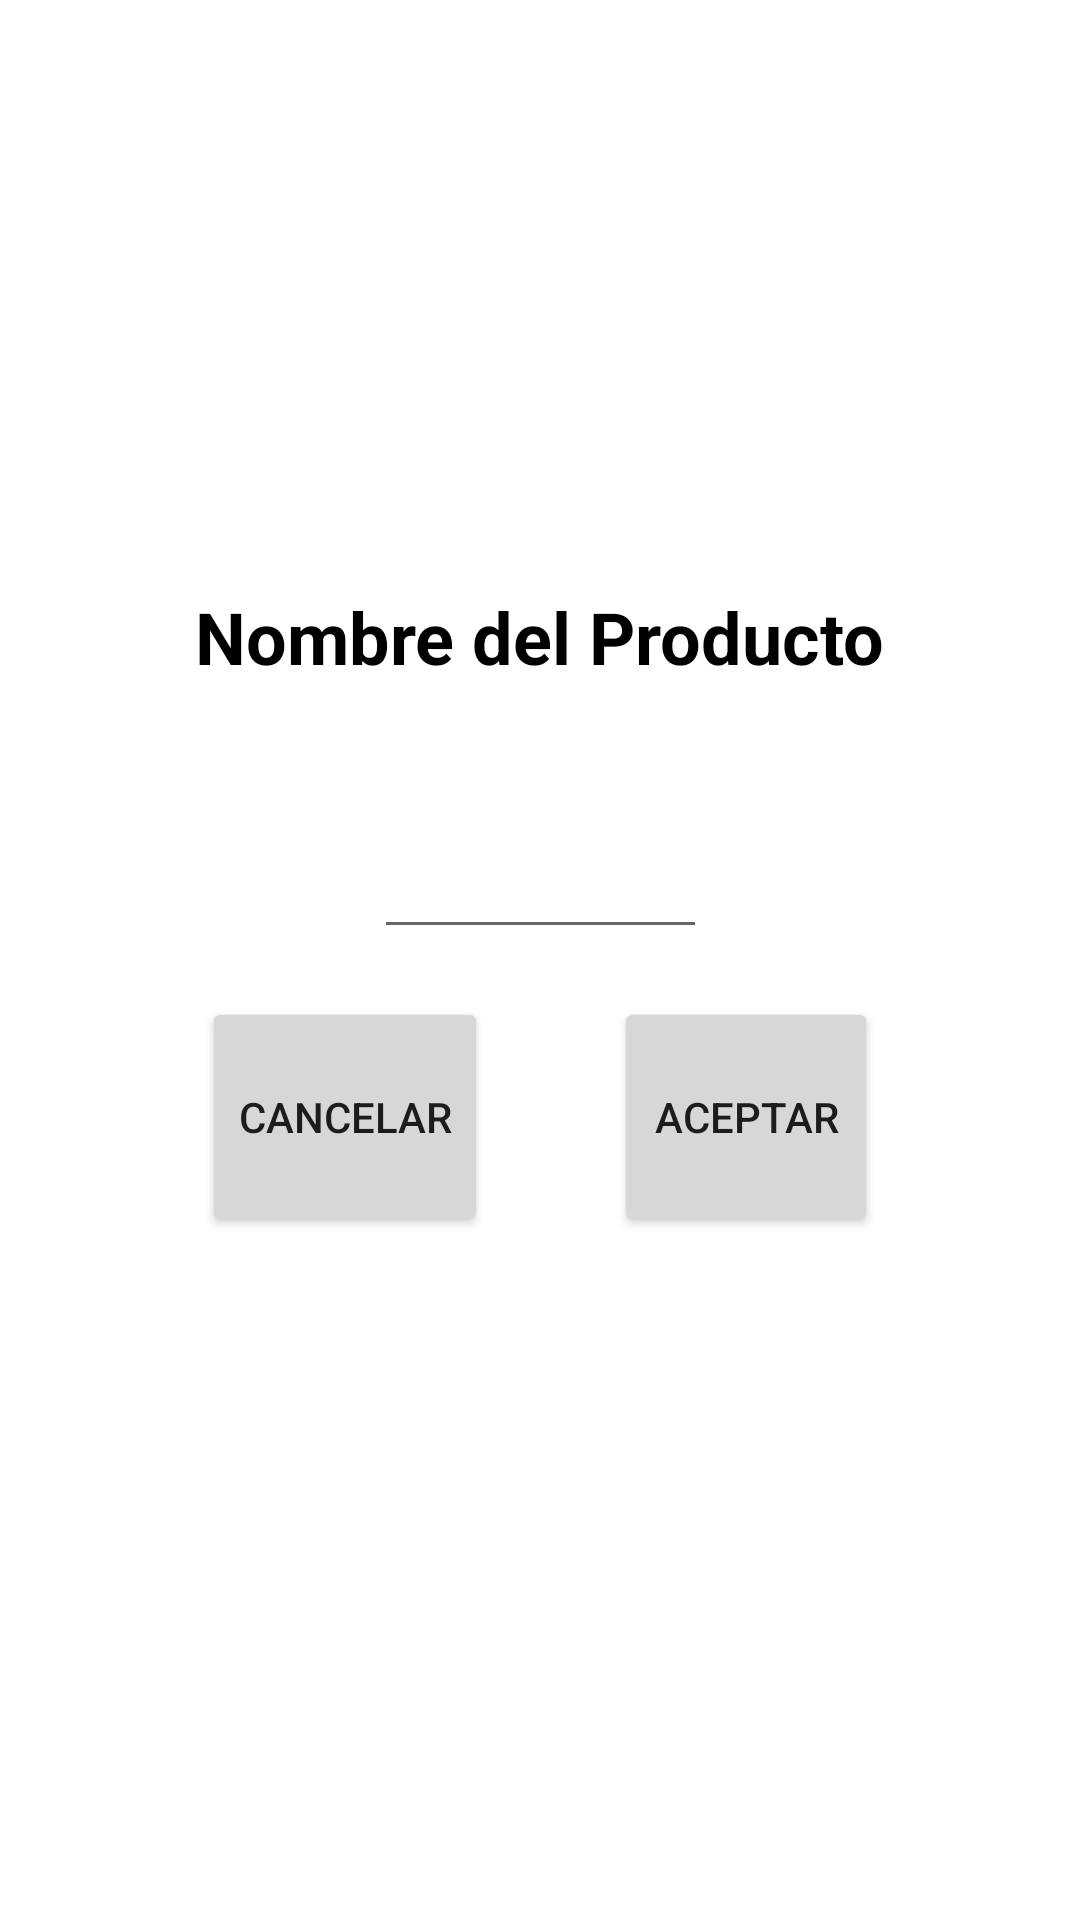

Android layout source for this screen:
<!-- AndroidManifest.xml: application theme Theme.DispensadorFirebase -->
<!-- res/layout/dialog_num.xml -->
<?xml version="1.0" encoding="utf-8"?>
<androidx.constraintlayout.widget.ConstraintLayout xmlns:android="http://schemas.android.com/apk/res/android"
    xmlns:app="http://schemas.android.com/apk/res-auto"
    xmlns:tools="http://schemas.android.com/tools"
    android:layout_width="wrap_content"
    android:layout_height="wrap_content">

    <androidx.constraintlayout.widget.ConstraintLayout
        android:layout_width="wrap_content"
        android:layout_height="wrap_content"
        android:layout_margin="5dp"
        android:background="@drawable/backgroudefectodos"
        app:layout_constraintBottom_toBottomOf="parent"
        app:layout_constraintEnd_toEndOf="parent"
        app:layout_constraintStart_toStartOf="parent"
        app:layout_constraintTop_toTopOf="parent">

        <TextView
            android:id="@+id/txtnombreproducto"
            android:layout_width="wrap_content"
            android:layout_height="wrap_content"
            android:layout_marginStart="32dp"
            android:layout_marginEnd="32dp"
            android:text="Nombre del Producto"
            android:textColor="@color/black"
            android:textSize="24sp"
            android:textStyle="bold"
            app:layout_constraintEnd_toEndOf="parent"
            app:layout_constraintStart_toStartOf="parent"
            app:layout_constraintTop_toTopOf="parent" />

        <Button
            android:id="@+id/btnAceptar"
            android:layout_width="wrap_content"
            android:layout_height="80dp"
            android:layout_marginStart="16dp"
            android:layout_marginTop="16dp"
            android:layout_marginEnd="24dp"
            android:layout_marginBottom="32dp"
            android:text="ACEPTAR"
            app:icon="@android:drawable/ic_menu_save"
            app:layout_constraintBottom_toBottomOf="parent"
            app:layout_constraintEnd_toEndOf="parent"
            app:layout_constraintStart_toEndOf="@+id/btnCancelar"
            app:layout_constraintTop_toBottomOf="@+id/et_numero" />

        <Button
            android:id="@+id/btnCancelar"
            android:layout_width="wrap_content"
            android:layout_height="80dp"
            android:layout_marginStart="24dp"
            android:layout_marginTop="16dp"
            android:layout_marginEnd="16dp"
            android:layout_marginBottom="32dp"
            android:text="CANCELAR"
            app:icon="@android:drawable/ic_menu_close_clear_cancel"
            app:layout_constraintBottom_toBottomOf="parent"
            app:layout_constraintEnd_toStartOf="@+id/btnAceptar"
            app:layout_constraintStart_toStartOf="parent"
            app:layout_constraintTop_toBottomOf="@+id/et_numero" />

        <EditText
            android:id="@+id/et_numero"
            android:layout_width="111dp"
            android:layout_height="88dp"
            android:layout_marginStart="32dp"
            android:layout_marginEnd="32dp"
            android:cursorVisible="true"
            android:ems="10"
            android:inputType="text"
            android:maxLength="10"
            android:selectAllOnFocus="true"
            android:text="1"
            android:textAlignment="center"
            android:textColor="@color/white"
            android:textSize="60sp"
            android:textStyle="bold"
            app:layout_constraintEnd_toEndOf="parent"
            app:layout_constraintStart_toStartOf="parent"
            app:layout_constraintTop_toBottomOf="@+id/txtnombreproducto" />

    </androidx.constraintlayout.widget.ConstraintLayout>

</androidx.constraintlayout.widget.ConstraintLayout>
<!-- resources referenced by this layout -->
<resources>
  <color name="black">#FF000000</color>
  <color name="white">#FFFFFFFF</color>
  <style name="Theme.DispensadorFirebase" parent="Theme.MaterialComponents.DayNight.DarkActionBar">
          
          <item name="colorPrimary">@color/purple_500</item>
          <item name="colorPrimaryVariant">@color/purple_700</item>
          <item name="colorOnPrimary">@color/white</item>
          
          <item name="colorSecondary">@color/teal_200</item>
          <item name="colorSecondaryVariant">@color/teal_700</item>
          <item name="colorOnSecondary">@color/black</item>
          
          <item name="android:statusBarColor" tools:targetApi="l">?attr/colorPrimaryVariant</item>
          
      </style>
  <color name="purple_500">#00BCD4</color>
  <color name="purple_700">#FF5722</color>
  <color name="teal_200">#FF03DAC5</color>
  <color name="teal_700">#FF018786</color>
</resources>
